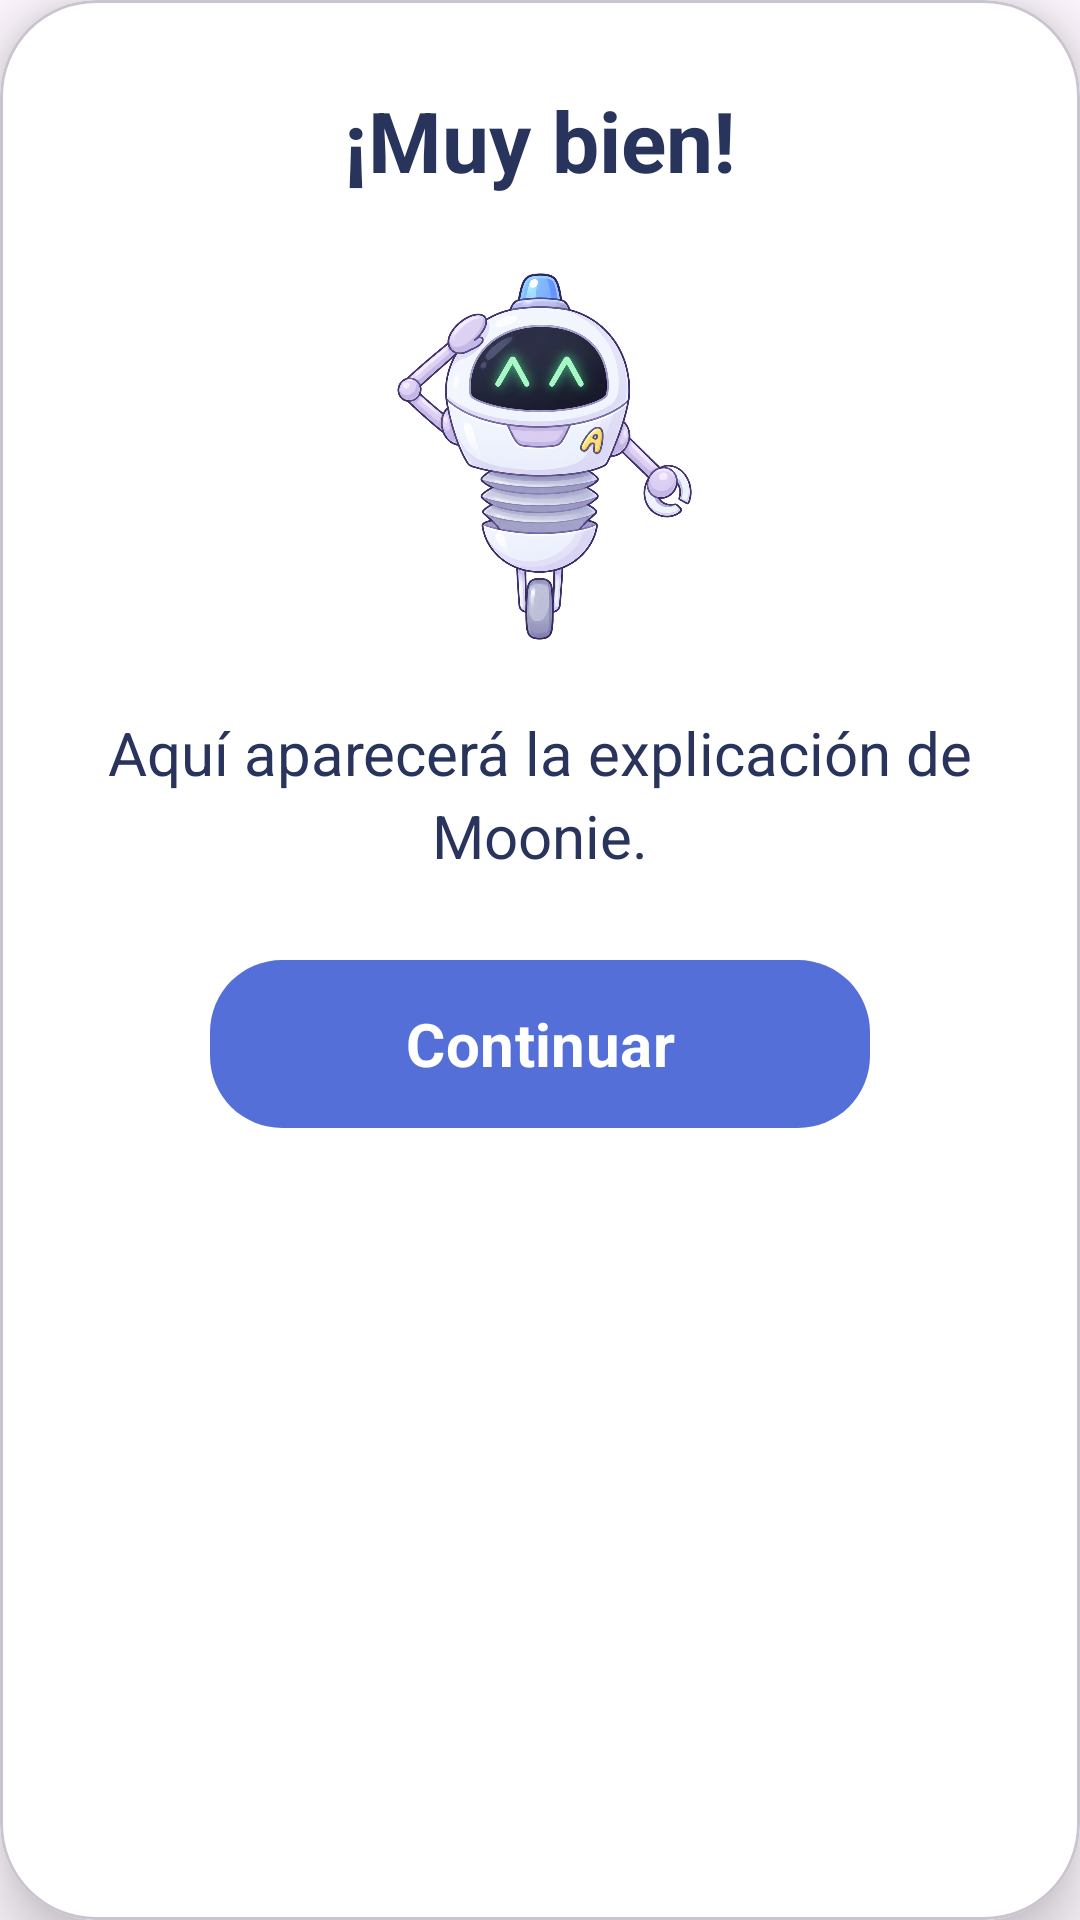

Write the Android layout XML for this screen, with the resource values it uses.
<!-- AndroidManifest.xml: application theme Theme.Animoon -->
<!-- res/layout/dialog_game1_feedback.xml -->
<?xml version="1.0" encoding="utf-8"?>
<com.google.android.material.card.MaterialCardView
    xmlns:android="http://schemas.android.com/apk/res/android"
    xmlns:app="http://schemas.android.com/apk/res-auto"
    android:layout_width="520dp"
    android:layout_height="wrap_content"
    android:layout_gravity="center"
    app:cardBackgroundColor="#FFFFFF"
    app:cardCornerRadius="32dp"
    app:cardElevation="12dp">

    <androidx.constraintlayout.widget.ConstraintLayout
        android:layout_width="match_parent"
        android:layout_height="wrap_content"
        android:padding="28dp">

        

        <TextView
            android:id="@+id/txtFeedbackTitle"
            android:layout_width="0dp"
            android:layout_height="wrap_content"
            android:gravity="center"
            android:text="¡Muy bien!"
            android:textColor="#29345C"
            android:textSize="28sp"
            android:textStyle="bold"
            app:layout_constraintStart_toStartOf="parent"
            app:layout_constraintEnd_toEndOf="parent"
            app:layout_constraintTop_toTopOf="parent" />

        

        <ImageView
            android:id="@+id/imgFeedbackMoonie"
            android:layout_width="140dp"
            android:layout_height="140dp"
            android:layout_marginTop="16dp"
            android:contentDescription="Moonie"
            android:scaleType="fitCenter"
            android:src="@drawable/moonie_neutral"
            app:layout_constraintStart_toStartOf="parent"
            app:layout_constraintEnd_toEndOf="parent"
            app:layout_constraintTop_toBottomOf="@id/txtFeedbackTitle" />

        

        <TextView
            android:id="@+id/txtFeedbackMessage"
            android:layout_width="0dp"
            android:layout_height="wrap_content"
            android:layout_marginTop="16dp"
            android:gravity="center"
            android:lineSpacingExtra="4dp"
            android:text="Aquí aparecerá la explicación de Moonie."
            android:textColor="#29345C"
            android:textSize="20sp"
            app:layout_constraintStart_toStartOf="parent"
            app:layout_constraintEnd_toEndOf="parent"
            app:layout_constraintTop_toBottomOf="@id/imgFeedbackMoonie" />

        

        <com.google.android.material.button.MaterialButton
            android:id="@+id/btnFeedbackContinue"
            android:layout_width="220dp"
            android:layout_height="64dp"
            android:layout_marginTop="24dp"
            android:text="Continuar"
            android:textAllCaps="false"
            android:textColor="#FFFFFF"
            android:textSize="20sp"
            android:textStyle="bold"
            app:backgroundTint="#556FD8"
            app:cornerRadius="24dp"
            app:layout_constraintStart_toStartOf="parent"
            app:layout_constraintEnd_toEndOf="parent"
            app:layout_constraintTop_toBottomOf="@id/txtFeedbackMessage"
            app:layout_constraintBottom_toBottomOf="parent" />

    </androidx.constraintlayout.widget.ConstraintLayout>

</com.google.android.material.card.MaterialCardView>
<!-- resources referenced by this layout -->
<resources>
  <!-- drawable moonie_neutral: png bitmap (drawable, 811862 bytes) -->
  <style name="Theme.Animoon" parent="Theme.Material3.DayNight.NoActionBar">
  
          <item name="android:fontFamily">sans-serif</item>
  
          <item name="android:windowActionModeOverlay">true</item>
  
          <item name="android:navigationBarColor">#17152F</item>
  
          <item name="android:statusBarColor">#17152F</item>
  
          <item name="android:windowLightStatusBar">false</item>
  
      </style>
</resources>
